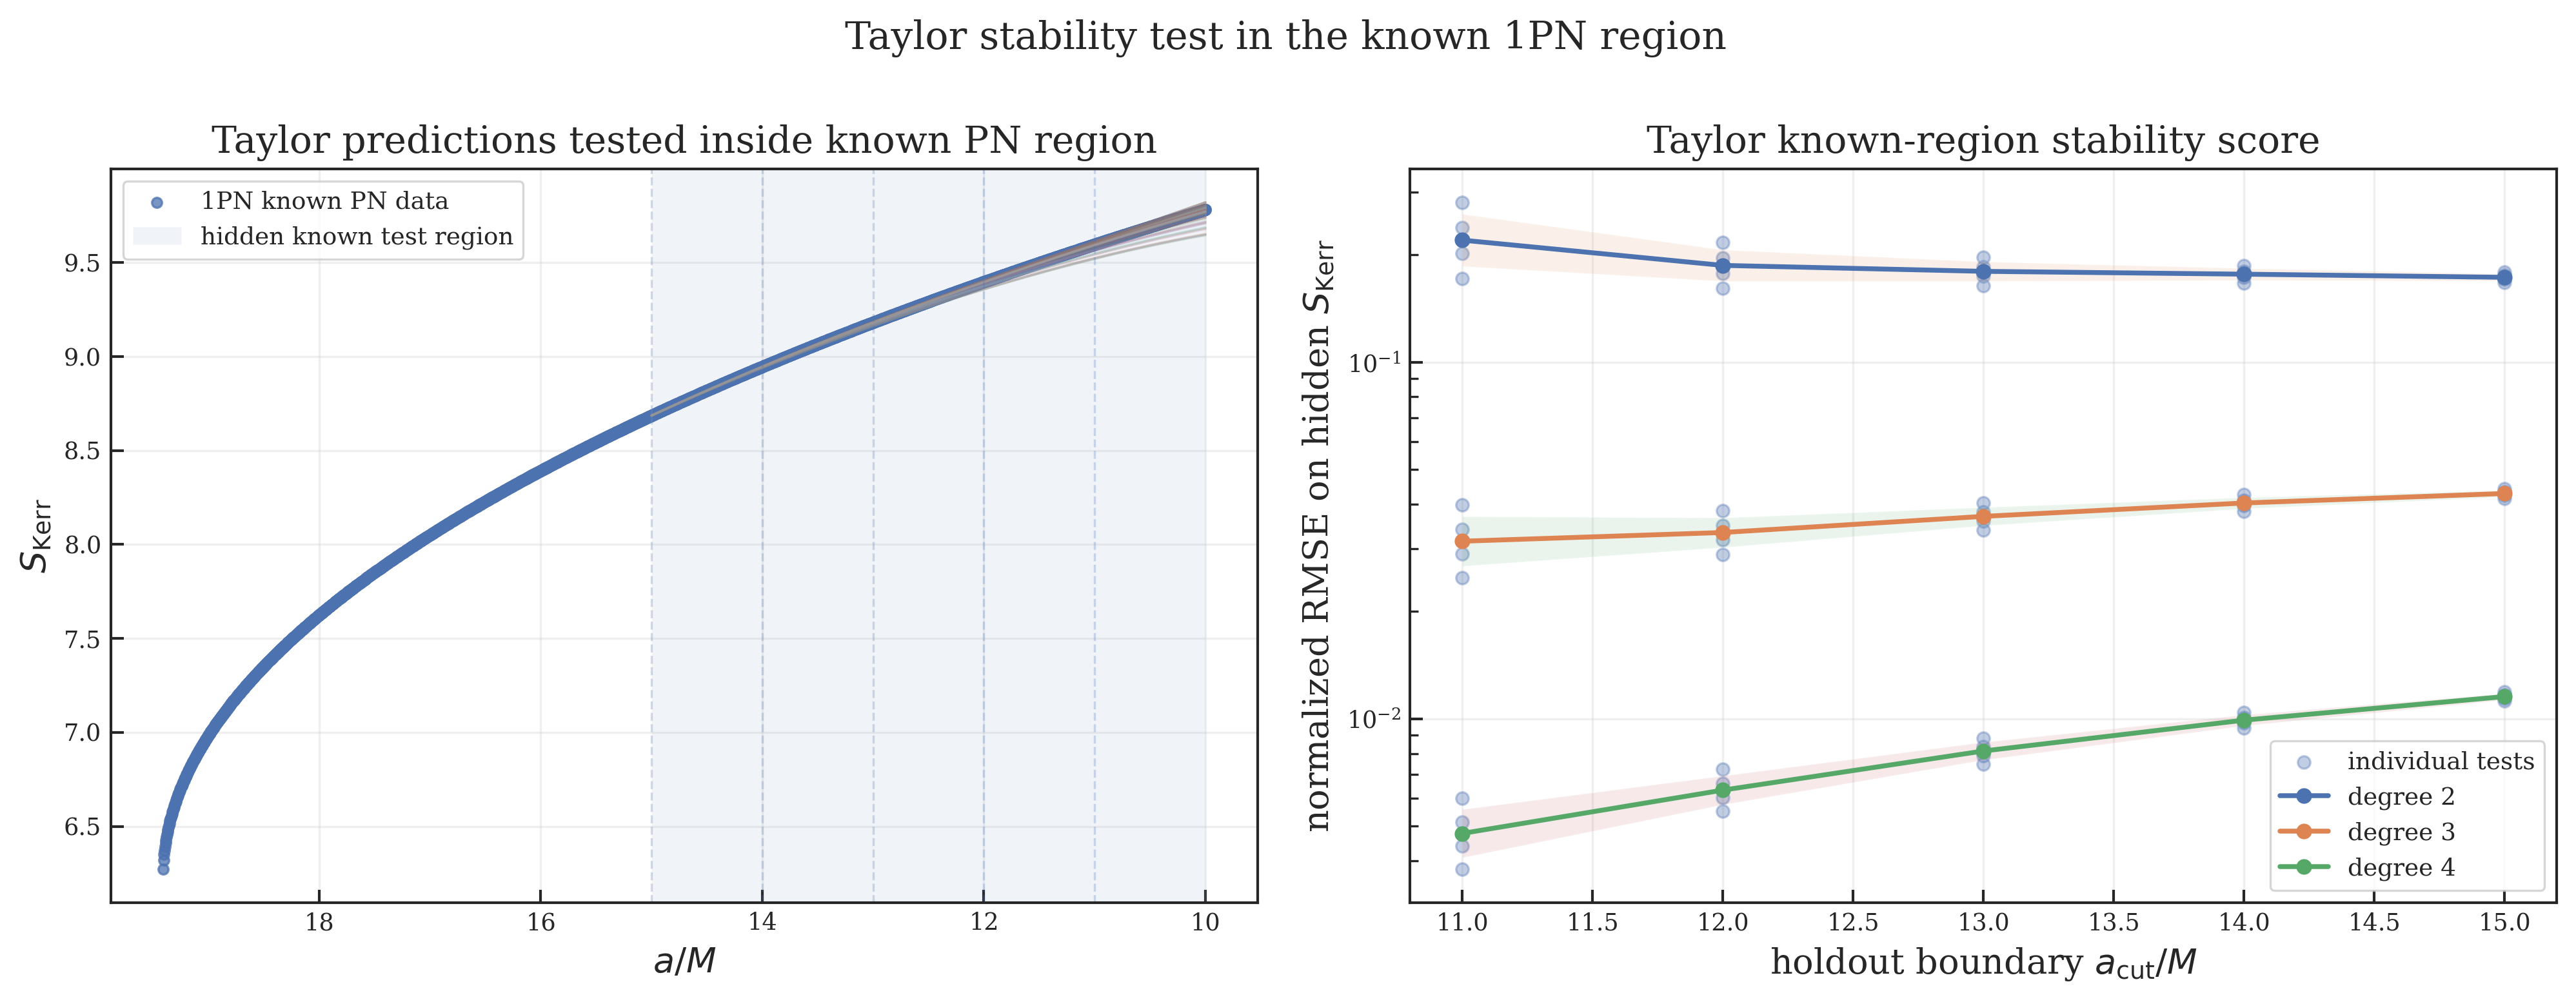

The data file committed next to this chart (first rows):
PN_order, method, degree, sigma_power, holdout_cut, a_known_min, a_known_max, n_train, n_hidden, status, error, n_eval, nrmse_Ebind, nrmse_chi, nrmse_S, bias_S, max_abs_residual_S, stability_score
1PN, Taylor, 2, 1.0, 11.0, 10.0, 19.41, 2467, 414, success, , 2000, 0.0547, 0.2663, 0.281, -0.01397, 0.0247, 0.602
1PN, Taylor, 2, 2.0, 11.0, 10.0, 19.41, 2467, 414, success, , 2000, 0.04765, 0.2259, 0.2381, -0.01173, 0.02139, 0.5117
1PN, Taylor, 2, 3.0, 11.0, 10.0, 19.41, 2467, 414, success, , 2000, 0.04154, 0.1918, 0.202, -0.009861, 0.01852, 0.4354
1PN, Taylor, 2, 4.0, 11.0, 10.0, 19.41, 2467, 414, success, , 2000, 0.03624, 0.1629, 0.1714, -0.00829, 0.01603, 0.3706
1PN, Taylor, 3, 1.0, 11.0, 10.0, 19.41, 2467, 414, success, , 2000, 0.001912, 0.03856, 0.03975, 0.00186, 0.004009, 0.08022
1PN, Taylor, 3, 2.0, 11.0, 10.0, 19.41, 2467, 414, success, , 2000, 0.001669, 0.03296, 0.03396, 0.001574, 0.003481, 0.06859
1PN, Taylor, 3, 3.0, 11.0, 10.0, 19.41, 2467, 414, success, , 2000, 0.001458, 0.02819, 0.02903, 0.001333, 0.003023, 0.05868
1PN, Taylor, 3, 4.0, 11.0, 10.0, 19.41, 2467, 414, success, , 2000, 0.001274, 0.02412, 0.02483, 0.001129, 0.002625, 0.05023
1PN, Taylor, 4, 1.0, 11.0, 10.0, 19.41, 2467, 414, success, , 2000, 2.668331915609228e-07, 0.005803, 0.005984, -0.0002627, 0.000674, 0.01179
1PN, Taylor, 4, 2.0, 11.0, 10.0, 19.41, 2467, 414, success, , 2000, 2.668329241271097e-07, 0.004983, 0.005137, -0.0002234, 0.0005859, 0.01012
1PN, Taylor, 4, 3.0, 11.0, 10.0, 19.41, 2467, 414, success, , 2000, 2.668330196163202e-07, 0.004281, 0.004411, -0.0001901, 0.0005094, 0.008692
1PN, Taylor, 4, 4.0, 11.0, 10.0, 19.41, 2467, 414, success, , 2000, 2.6683321452311e-07, 0.003679, 0.003789, -0.0001618, 0.0004428, 0.007469
1PN, Taylor, 2, 1.0, 12.0, 10.0, 19.41, 2089, 792, success, , 2000, 0.04264, 0.2125, 0.2166, -0.02066, 0.04676, 0.4718
1PN, Taylor, 2, 2.0, 12.0, 10.0, 19.41, 2089, 792, success, , 2000, 0.03941, 0.1927, 0.1962, -0.01854, 0.04291, 0.4283
1PN, Taylor, 2, 3.0, 12.0, 10.0, 19.41, 2089, 792, success, , 2000, 0.03643, 0.1748, 0.1777, -0.01665, 0.03938, 0.3889
1PN, Taylor, 2, 4.0, 12.0, 10.0, 19.41, 2089, 792, success, , 2000, 0.03369, 0.1585, 0.161, -0.01495, 0.03614, 0.3533
1PN, Taylor, 3, 1.0, 12.0, 10.0, 19.41, 2089, 792, success, , 2000, 0.001863, 0.03868, 0.0383, 0.003345, 0.009513, 0.07885
1PN, Taylor, 3, 2.0, 12.0, 10.0, 19.41, 2089, 792, success, , 2000, 0.001723, 0.03524, 0.03488, 0.003021, 0.008747, 0.07184
1PN, Taylor, 3, 3.0, 12.0, 10.0, 19.41, 2089, 792, success, , 2000, 0.001594, 0.03211, 0.03177, 0.00273, 0.008043, 0.06547
1PN, Taylor, 3, 4.0, 12.0, 10.0, 19.41, 2089, 792, success, , 2000, 0.001474, 0.02926, 0.02894, 0.002467, 0.007395, 0.05967
1PN, Taylor, 4, 1.0, 12.0, 10.0, 19.41, 2089, 792, success, , 2000, 1.4214466261247083e-07, 0.007308, 0.00723, -0.0005814, 0.002011, 0.01454
1PN, Taylor, 4, 2.0, 12.0, 10.0, 19.41, 2089, 792, success, , 2000, 1.4214428506614862e-07, 0.006675, 0.006601, -0.0005272, 0.00185, 0.01328
1PN, Taylor, 4, 3.0, 12.0, 10.0, 19.41, 2089, 792, success, , 2000, 1.4214442361751505e-07, 0.006097, 0.006027, -0.0004782, 0.001702, 0.01212
1PN, Taylor, 4, 4.0, 12.0, 10.0, 19.41, 2089, 792, success, , 2000, 1.4214496659271804e-07, 0.00557, 0.005505, -0.0004338, 0.001565, 0.01107
1PN, Taylor, 2, 1.0, 13.0, 10.0, 19.41, 1741, 1140, success, , 2000, 0.03936, 0.2009, 0.1972, -0.02758, 0.07324, 0.4375
1PN, Taylor, 2, 2.0, 13.0, 10.0, 19.41, 1741, 1140, success, , 2000, 0.03756, 0.1892, 0.1854, -0.02576, 0.06946, 0.4122
1PN, Taylor, 2, 3.0, 13.0, 10.0, 19.41, 1741, 1140, success, , 2000, 0.03584, 0.1782, 0.1744, -0.02406, 0.06587, 0.3884
1PN, Taylor, 2, 4.0, 13.0, 10.0, 19.41, 1741, 1140, success, , 2000, 0.0342, 0.1678, 0.1641, -0.02248, 0.06246, 0.3661
1PN, Taylor, 3, 1.0, 13.0, 10.0, 19.41, 1741, 1140, success, , 2000, 0.001991, 0.04255, 0.0403, 0.005095, 0.01726, 0.08484
1PN, Taylor, 3, 2.0, 13.0, 10.0, 19.41, 1741, 1140, success, , 2000, 0.0019, 0.04018, 0.03804, 0.004782, 0.01639, 0.08012
1PN, Taylor, 3, 3.0, 13.0, 10.0, 19.41, 1741, 1140, success, , 2000, 0.001813, 0.03794, 0.03591, 0.004489, 0.01557, 0.07567
1PN, Taylor, 3, 4.0, 13.0, 10.0, 19.41, 1741, 1140, success, , 2000, 0.00173, 0.03583, 0.03391, 0.004214, 0.01478, 0.07147
1PN, Taylor, 4, 1.0, 13.0, 10.0, 19.41, 1741, 1140, success, , 2000, 1.0034963317940035e-07, 0.009345, 0.008839, -0.00102, 0.004254, 0.01818
1PN, Taylor, 4, 2.0, 13.0, 10.0, 19.41, 1741, 1140, success, , 2000, 1.0035049635246352e-07, 0.008838, 0.008357, -0.0009598, 0.00404, 0.01719
1PN, Taylor, 4, 3.0, 13.0, 10.0, 19.41, 1741, 1140, success, , 2000, 1.0035099737358989e-07, 0.008359, 0.007901, -0.0009034, 0.003838, 0.01626
1PN, Taylor, 4, 4.0, 13.0, 10.0, 19.41, 1741, 1140, success, , 2000, 1.0035060193446964e-07, 0.007906, 0.007471, -0.0008504, 0.003645, 0.01538
1PN, Taylor, 2, 1.0, 14.0, 10.0, 19.41, 1419, 1462, success, , 2000, 0.03803, 0.1985, 0.1868, -0.03455, 0.1036, 0.4233
1PN, Taylor, 2, 2.0, 14.0, 10.0, 19.41, 1419, 1462, success, , 2000, 0.03698, 0.1914, 0.18, -0.03312, 0.1003, 0.4083
1PN, Taylor, 2, 3.0, 14.0, 10.0, 19.41, 1419, 1462, success, , 2000, 0.03597, 0.1845, 0.1733, -0.03175, 0.09709, 0.3938
1PN, Taylor, 2, 4.0, 14.0, 10.0, 19.41, 1419, 1462, success, , 2000, 0.03499, 0.1779, 0.167, -0.03044, 0.09399, 0.3799
1PN, Taylor, 3, 1.0, 14.0, 10.0, 19.41, 1419, 1462, success, , 2000, 0.002145, 0.04708, 0.04248, 0.007044, 0.02719, 0.09171
1PN, Taylor, 3, 2.0, 14.0, 10.0, 19.41, 1419, 1462, success, , 2000, 0.002086, 0.04547, 0.04102, 0.006776, 0.02635, 0.08858
1PN, Taylor, 3, 3.0, 14.0, 10.0, 19.41, 1419, 1462, success, , 2000, 0.002029, 0.04392, 0.03961, 0.006519, 0.02554, 0.08555
1PN, Taylor, 3, 4.0, 14.0, 10.0, 19.41, 1419, 1462, success, , 2000, 0.001973, 0.04241, 0.03825, 0.006272, 0.02475, 0.08263
1PN, Taylor, 4, 1.0, 14.0, 10.0, 19.41, 1419, 1462, success, , 2000, 7.922728165267793e-08, 0.01158, 0.01044, -0.001571, 0.007534, 0.02202
1PN, Taylor, 4, 2.0, 14.0, 10.0, 19.41, 1419, 1462, success, , 2000, 7.92238241915653e-08, 0.01119, 0.01009, -0.001513, 0.007302, 0.02128
1PN, Taylor, 4, 3.0, 14.0, 10.0, 19.41, 1419, 1462, success, , 2000, 7.922610757702393e-08, 0.01082, 0.00975, -0.001458, 0.007077, 0.02057
1PN, Taylor, 4, 4.0, 14.0, 10.0, 19.41, 1419, 1462, success, , 2000, 7.922510074862947e-08, 0.01046, 0.009424, -0.001406, 0.006859, 0.01989
1PN, Taylor, 2, 1.0, 15.0, 10.0, 19.41, 1120, 1761, success, , 2000, 0.03735, 0.1988, 0.1789, -0.04144, 0.1373, 0.4151
1PN, Taylor, 2, 2.0, 15.0, 10.0, 19.41, 1120, 1761, success, , 2000, 0.03676, 0.1947, 0.175, -0.04042, 0.1347, 0.4064
1PN, Taylor, 2, 3.0, 15.0, 10.0, 19.41, 1120, 1761, success, , 2000, 0.03619, 0.1906, 0.1712, -0.03943, 0.1322, 0.398
1PN, Taylor, 2, 4.0, 15.0, 10.0, 19.41, 1120, 1761, success, , 2000, 0.03563, 0.1866, 0.1675, -0.03846, 0.1297, 0.3897
1PN, Taylor, 3, 1.0, 15.0, 10.0, 19.41, 1120, 1761, success, , 2000, 0.002298, 0.05165, 0.04419, 0.009133, 0.03918, 0.09814
1PN, Taylor, 3, 2.0, 15.0, 10.0, 19.41, 1120, 1761, success, , 2000, 0.002261, 0.05062, 0.0433, 0.008928, 0.03847, 0.09618
1PN, Taylor, 3, 3.0, 15.0, 10.0, 19.41, 1120, 1761, success, , 2000, 0.002226, 0.0496, 0.04243, 0.008729, 0.03778, 0.09426
1PN, Taylor, 3, 4.0, 15.0, 10.0, 19.41, 1120, 1761, success, , 2000, 0.002191, 0.04861, 0.04158, 0.008534, 0.0371, 0.09238
1PN, Taylor, 4, 1.0, 15.0, 10.0, 19.41, 1120, 1761, success, , 2000, 6.685556005388341e-08, 0.01391, 0.0119, -0.002221, 0.01194, 0.02581
1PN, Taylor, 4, 2.0, 15.0, 10.0, 19.41, 1120, 1761, success, , 2000, 6.685863713536382e-08, 0.01364, 0.01167, -0.002174, 0.01172, 0.02531
1PN, Taylor, 4, 3.0, 15.0, 10.0, 19.41, 1120, 1761, success, , 2000, 6.685456579347637e-08, 0.01337, 0.01144, -0.002128, 0.01151, 0.02481
1PN, Taylor, 4, 4.0, 15.0, 10.0, 19.41, 1120, 1761, success, , 2000, 6.685030015203577e-08, 0.01311, 0.01121, -0.002082, 0.0113, 0.02433
